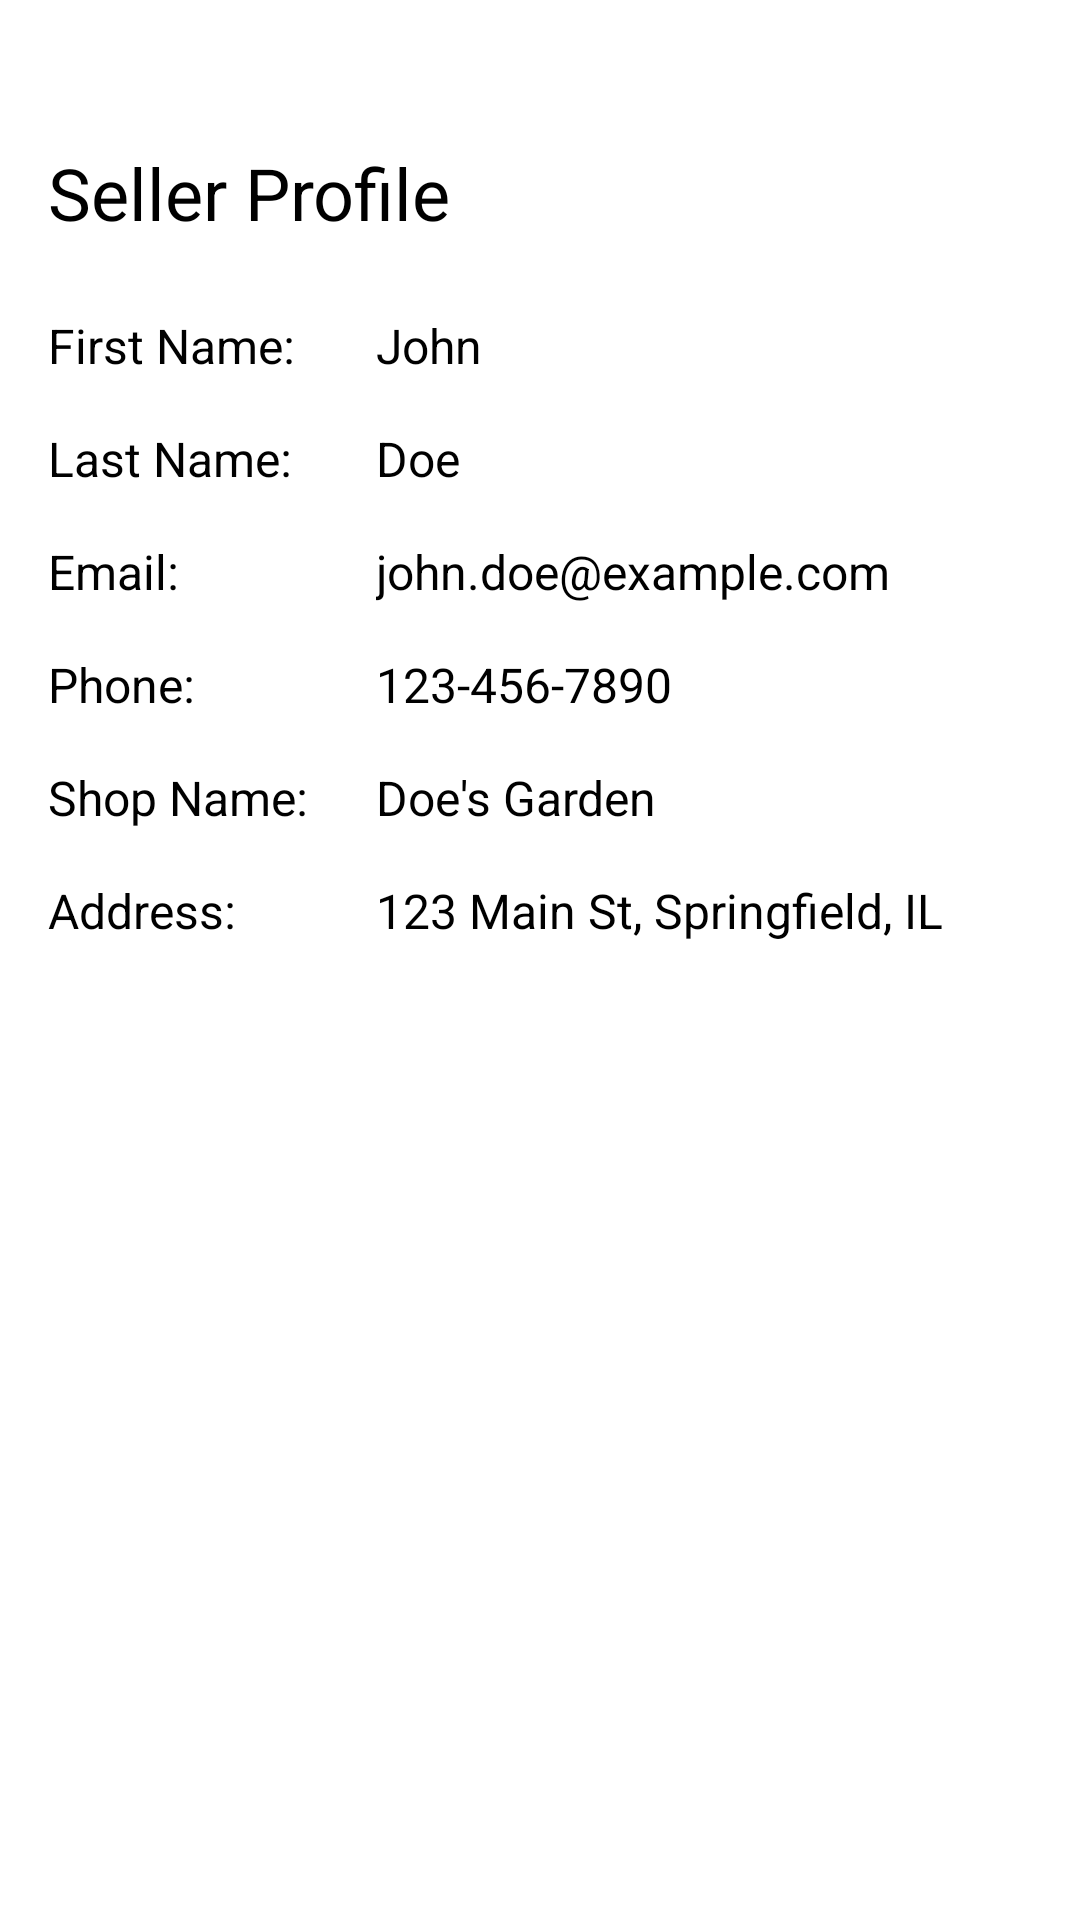

Layout XML and referenced resources for this Android screen:
<!-- AndroidManifest.xml: application theme Theme.SeedBuy -->
<!-- res/layout/fragment_me_seller.xml -->
<?xml version="1.0" encoding="utf-8"?>
<LinearLayout xmlns:android="http://schemas.android.com/apk/res/android"
    android:layout_width="match_parent"
    android:layout_height="match_parent"
    android:orientation="vertical"
    android:padding="16dp"
    android:gravity="start|top">

    
    <TextView
        android:id="@+id/tvProfileTitle"
        android:layout_width="wrap_content"
        android:layout_height="wrap_content"
        android:text="Seller Profile"
        android:textSize="24sp"
        android:textColor="@color/black"
        android:layout_marginTop="32dp"
        android:layout_gravity="start" />

    
    <LinearLayout
        android:orientation="horizontal"
        android:layout_width="match_parent"
        android:layout_height="wrap_content"
        android:layout_marginTop="24dp">
        <TextView
            android:id="@+id/tvFirstNameLabel"
            android:layout_width="0dp"
            android:layout_height="wrap_content"
            android:text="First Name:"
            android:textSize="16sp"
            android:textColor="@color/black"
            android:layout_weight="1" />

        <TextView
            android:id="@+id/tvFirstName"
            android:layout_width="0dp"
            android:layout_height="wrap_content"
            android:text="John"
            android:textSize="16sp"
            android:textColor="@color/black"
            android:layout_weight="2" />
    </LinearLayout>

    
    <LinearLayout
        android:orientation="horizontal"
        android:layout_width="match_parent"
        android:layout_height="wrap_content"
        android:layout_marginTop="16dp">
        <TextView
            android:id="@+id/tvLastNameLabel"
            android:layout_width="0dp"
            android:layout_height="wrap_content"
            android:text="Last Name:"
            android:textSize="16sp"
            android:textColor="@color/black"
            android:layout_weight="1" />

        <TextView
            android:id="@+id/tvLastName"
            android:layout_width="0dp"
            android:layout_height="wrap_content"
            android:text="Doe"
            android:textSize="16sp"
            android:textColor="@color/black"
            android:layout_weight="2" />
    </LinearLayout>

    
    <LinearLayout
        android:orientation="horizontal"
        android:layout_width="match_parent"
        android:layout_height="wrap_content"
        android:layout_marginTop="16dp">
        <TextView
            android:id="@+id/tvEmailLabel"
            android:layout_width="0dp"
            android:layout_height="wrap_content"
            android:text="Email:"
            android:textSize="16sp"
            android:textColor="@color/black"
            android:layout_weight="1" />

        <TextView
            android:id="@+id/tvEmail"
            android:layout_width="0dp"
            android:layout_height="wrap_content"
            android:text="john.doe@example.com"
            android:textSize="16sp"
            android:textColor="@color/black"
            android:layout_weight="2" />
    </LinearLayout>

    
    <LinearLayout
        android:orientation="horizontal"
        android:layout_width="match_parent"
        android:layout_height="wrap_content"
        android:layout_marginTop="16dp">
        <TextView
            android:id="@+id/tvPhoneLabel"
            android:layout_width="0dp"
            android:layout_height="wrap_content"
            android:text="Phone:"
            android:textSize="16sp"
            android:textColor="@color/black"
            android:layout_weight="1" />

        <TextView
            android:id="@+id/tvPhone"
            android:layout_width="0dp"
            android:layout_height="wrap_content"
            android:text="123-456-7890"
            android:textSize="16sp"
            android:textColor="@color/black"
            android:layout_weight="2" />
    </LinearLayout>

    
    <LinearLayout
        android:orientation="horizontal"
        android:layout_width="match_parent"
        android:layout_height="wrap_content"
        android:layout_marginTop="16dp">
        <TextView
            android:id="@+id/tvShopNameLabel"
            android:layout_width="0dp"
            android:layout_height="wrap_content"
            android:text="Shop Name:"
            android:textSize="16sp"
            android:textColor="@color/black"
            android:layout_weight="1" />

        <TextView
            android:id="@+id/tvShopName"
            android:layout_width="0dp"
            android:layout_height="wrap_content"
            android:text="Doe's Garden"
            android:textSize="16sp"
            android:textColor="@color/black"
            android:layout_weight="2" />
    </LinearLayout>

    
    <LinearLayout
        android:orientation="horizontal"
        android:layout_width="match_parent"
        android:layout_height="wrap_content"
        android:layout_marginTop="16dp">
        <TextView
            android:id="@+id/tvAddressLabel"
            android:layout_width="0dp"
            android:layout_height="wrap_content"
            android:text="Address:"
            android:textSize="16sp"
            android:textColor="@color/black"
            android:layout_weight="1" />

        <TextView
            android:id="@+id/tvAddress"
            android:layout_width="0dp"
            android:layout_height="wrap_content"
            android:text="123 Main St, Springfield, IL"
            android:textSize="16sp"
            android:textColor="@color/black"
            android:layout_weight="2" />
    </LinearLayout>

    <Button
        android:id="@+id/btnLogout"
        android:layout_width="match_parent"
        android:layout_height="wrap_content"
        android:text="Logout"
        android:textColor="@color/white"
        android:layout_marginTop="16dp" />
</LinearLayout>
<!-- resources referenced by this layout -->
<resources>
  <color name="black">#FF000000</color>
  <color name="white">#FFFFFFFF</color>
</resources>
